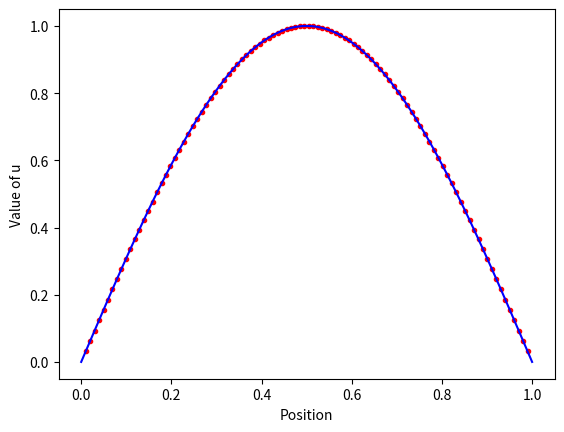

This chart was generated by the following Python code:
from typing import Iterable, Union, Any

import numpy as np
import matplotlib.pyplot as plt

# Application de la discrétisation à pas constant à l'équation de la chaleur unidimensionnelle (spatiale)
#
# Soit f une fonction de classe C1 sur le segment [0,1] à valeurs dans IR. On cherche une fonction u telle que :
#           { -u''(x) = f(x)
#           { u(0) = u(1) = 0
#
# On divise l'intervalle [0,1] en n+1 intervalles de même longueur h (= 1/(n+1)), ce qui produit n points
# intérieurs à l'intervalle. Les positions de ces points sont les x_i = i*h, i entier variant de 1 à n.
# Pour chacun de ces points, on cherche à approximer la valeur de la fonction u recherchée (on cherche donc une
# valeur approchée des u(x_i), désormais notés u_i).
# Par l'application d'un développement de Taylor-Lagrange à u aux points x_(i+1) et x_(i-1), on obtient un
# système linéaire de n équations à n inconnues (les inconnues étant les u_i) en laissant de coté un terme d'erreur,
# ce terme d'erreur étant négligeable lorsque h devient petit, et donc lorsque n devient grand.
#
# La matrice A ci-dessous est la matrice de ce système linéaire.
# Le vecteur B correspond aux valeurs de f en les points intérieurs x_i.


class ModeInterface:
    step_nb = 100

    def u(self, x) -> float:
        pass

    def vect(self, nb_pt_inte: int) -> list:
        pass

    def interval(self):
        return np.linspace(0., 1., self.step_nb + 1)

    def sanitize(self, x: Any) -> Any:
        if isinstance(x, list):
            x = np.asarray(x)
        return x


class CorrespondanceParfaite(ModeInterface):
    # Solution de -u''(x) = 1, u(0) = u(1) = 0
    def u(self, x) -> float:
        x = self.sanitize(x)
        return 1./2 * x * (1-x)

    # Vecteur des f_i
    def vect(self, nb_pt_inte: int) -> list:
        return [1. for _ in range(nb_pt_inte)]


class CorrespondanceApproximative(ModeInterface):
    # Solution de -u''(x) = Pi**2 * sin(Pi*x) , u(0) = u(1) = 0
    def u(self, x: Union[float, Iterable]) -> Any:
        x = self.sanitize(x)
        return np.sin(np.pi * x)

    # Vecteur des f_i
    def vect(self, nb_pt_inte: int) -> list:
        return [np.pi**2 * np.sin(np.pi * j / (nb_pt_inte+1)) for j in range(1, nb_pt_inte+1)]


# VARIABLES UTILISATEUR

MODE: ModeInterface = CorrespondanceApproximative()  # Choix de f parmi les classes ci-dessus
n = 100  # Nombre de points intérieurs à l'intervalle

# FIN

h = 1./(n+1)

A = [[0. for _ in range(n)] for _ in range(n)]
for i in range(n):
    A[i][i] = 2./h**2

for i in range(n-1):
    A[i][i+1] = -1./h**2
    A[i+1][i] = -1./h**2

# On pose les valeurs de la fonction f en les x_i.
B = MODE.vect(n)

# Résolution de l'équation matricielle : AX = B, d'inconnue X (le vecteur de composantes les u_i).
X = np.linalg.solve(A, B)

# Préparation de l'affichage graphique
x_i = [i * h for i in range(1, n+1)]  # Positions des points à l'intérieur de l'intervalle

it = MODE.interval()  # Récupération d'un intervalle potentiellement plus fin pour la solution exacte

plt.plot(x_i, X, 'r.', it, MODE.u(it), 'b-')
plt.xlabel('Position')
plt.ylabel('Value of u')
plt.show()
